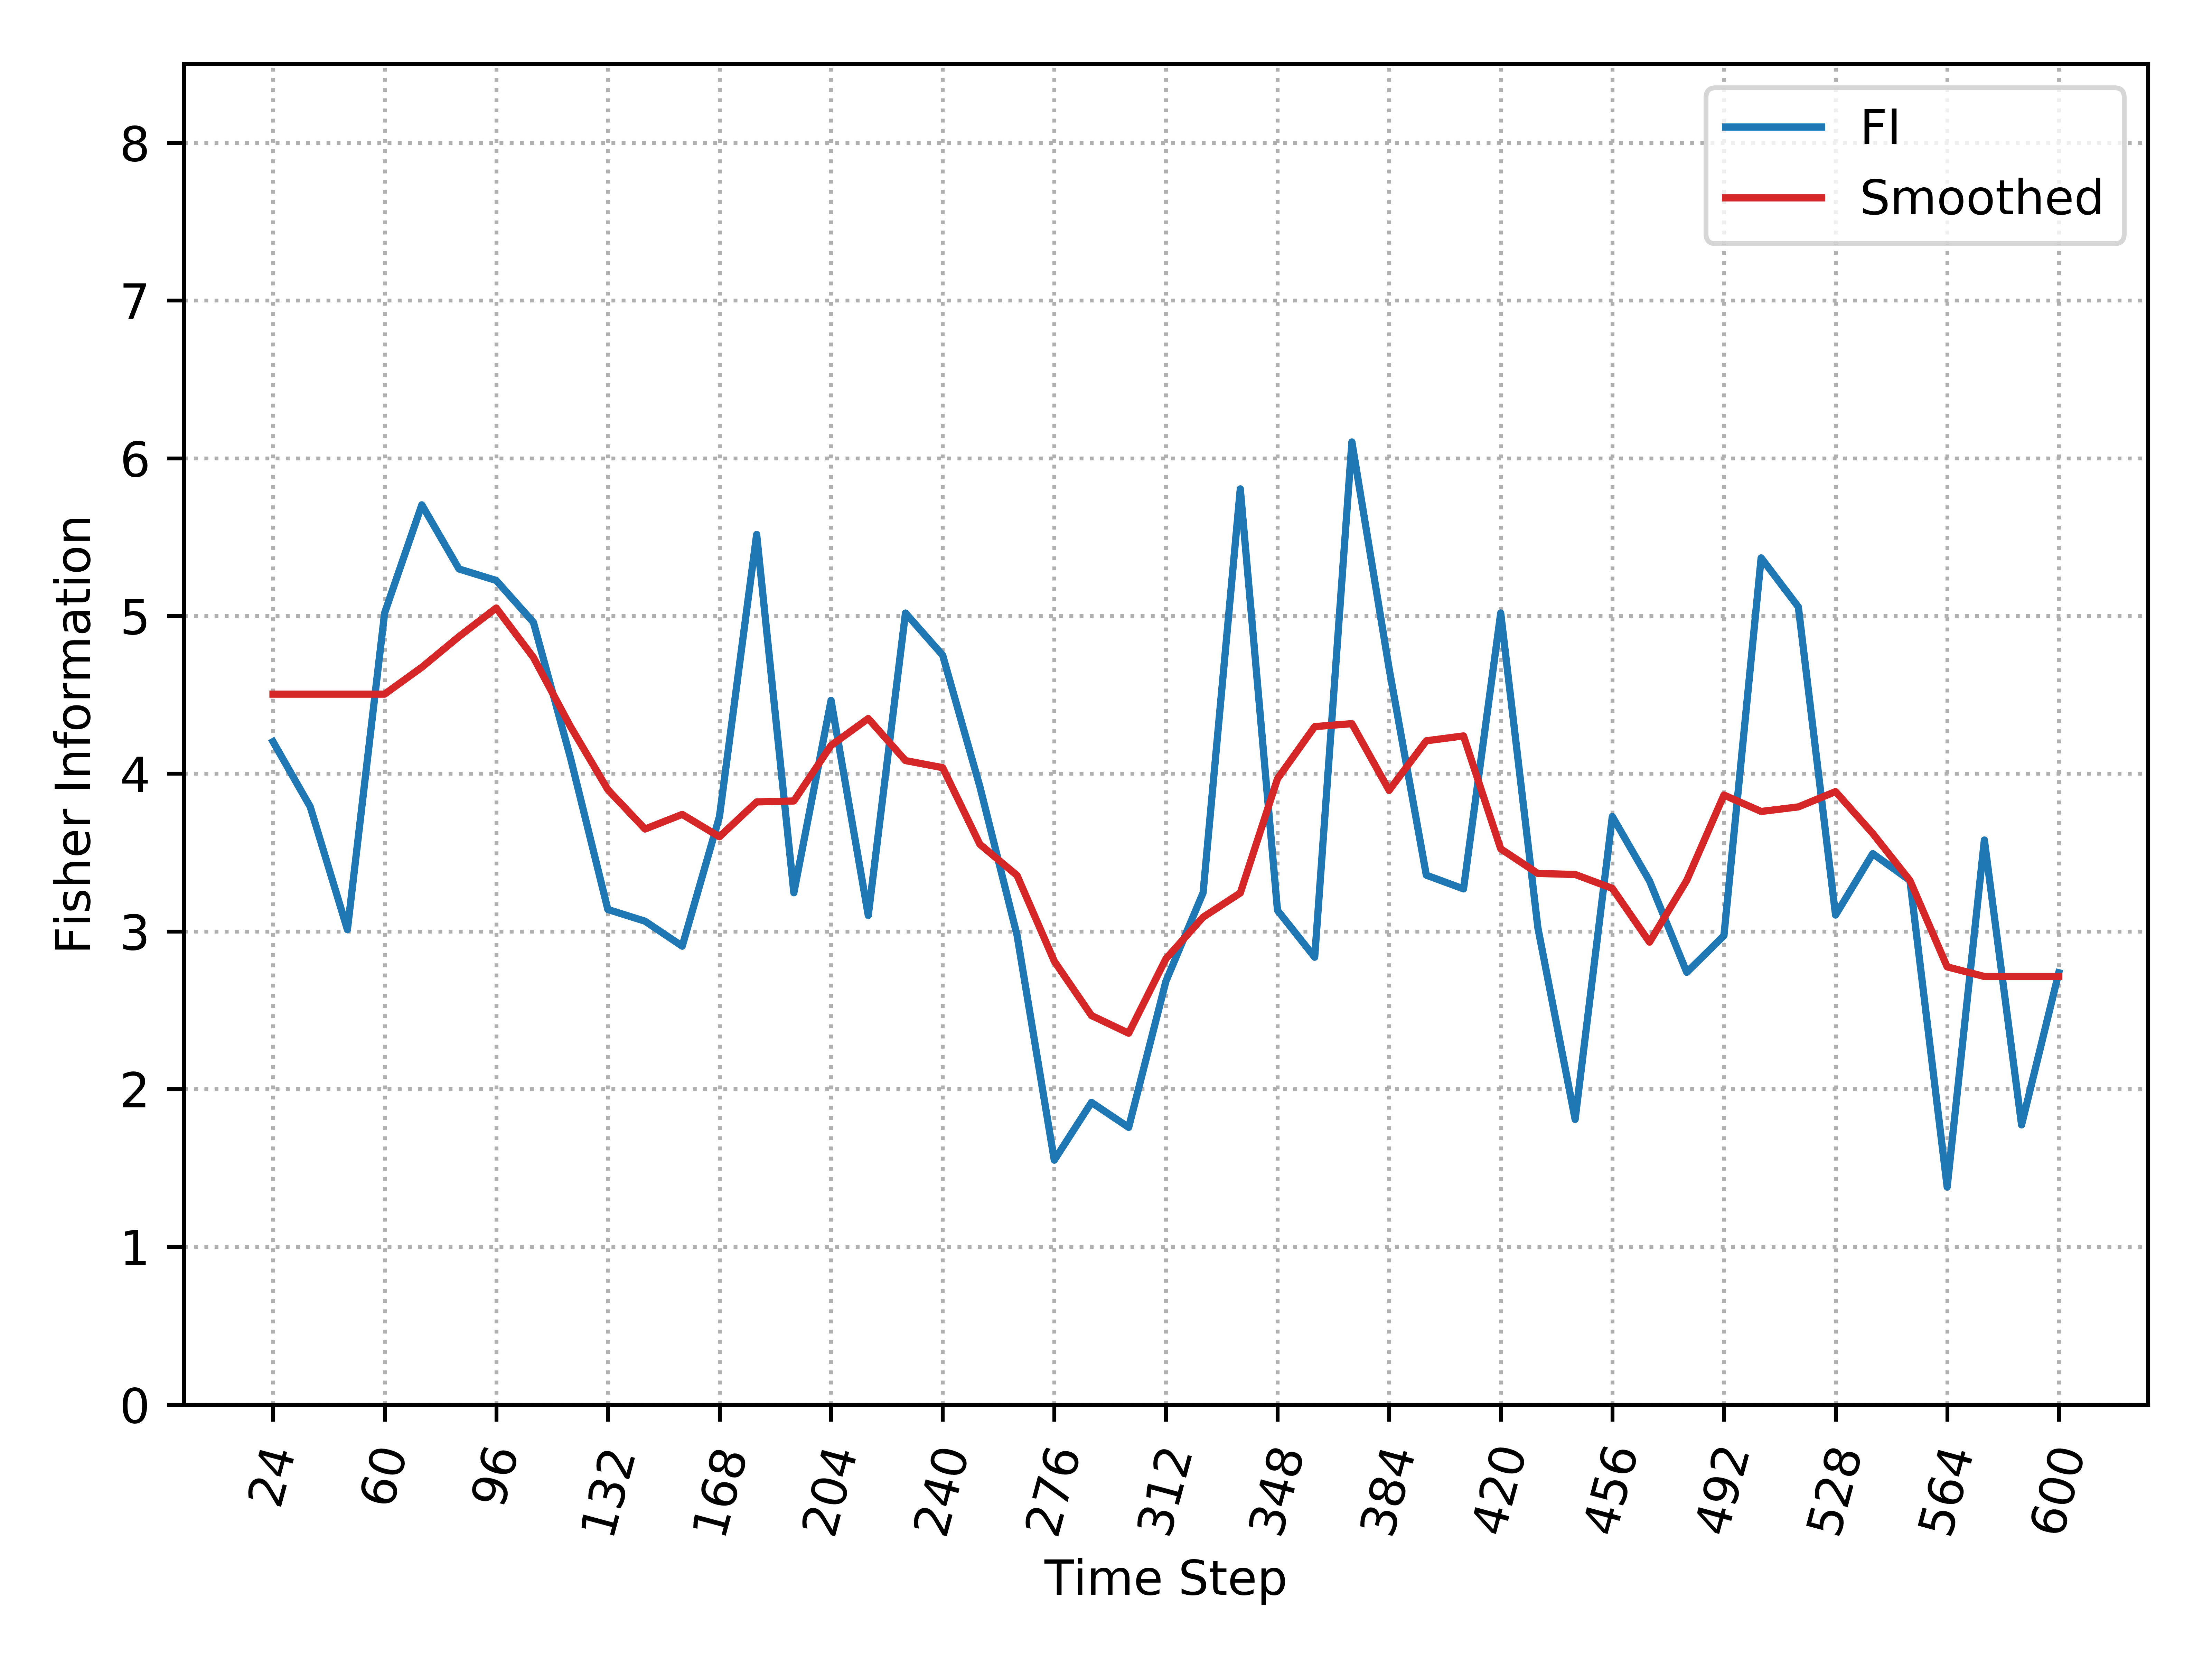

The table this chart was drawn from, first rows:
, Time_Step, FI, Smooth_FI
0, 24, 4.203, 4.504
1, 36, 3.791, 4.504
2, 48, 3.011, 4.504
3, 60, 5.019, 4.504
4, 72, 5.705, 4.675
5, 84, 5.298, 4.869
6, 96, 5.225, 5.05
7, 108, 4.96, 4.737
8, 120, 4.097, 4.297
9, 132, 3.139, 3.899
10, 144, 3.065, 3.649
11, 156, 2.906, 3.742
12, 168, 3.728, 3.6
13, 180, 5.517, 3.821
14, 192, 3.245, 3.827
15, 204, 4.465, 4.179
16, 216, 3.101, 4.35
17, 228, 5.019, 4.083
18, 240, 4.751, 4.038
19, 252, 3.918, 3.552
20, 264, 2.975, 3.355
21, 276, 1.55, 2.811
22, 288, 1.916, 2.467
23, 300, 1.757, 2.354
24, 312, 2.683, 2.826
25, 324, 3.245, 3.09
26, 336, 5.806, 3.244
27, 348, 3.134, 3.968
28, 360, 2.836, 4.298
29, 372, 6.103, 4.317
30, 384, 4.667, 3.894
31, 396, 3.357, 4.208
32, 408, 3.269, 4.239
33, 420, 5.019, 3.524
34, 432, 3.022, 3.367
35, 444, 1.808, 3.361
36, 456, 3.729, 3.273
37, 468, 3.32, 2.932
38, 480, 2.741, 3.323
39, 492, 2.973, 3.865
40, 504, 5.368, 3.76
41, 516, 5.057, 3.789
42, 528, 3.104, 3.886
43, 540, 3.493, 3.621
44, 552, 3.323, 3.322
45, 564, 1.379, 2.775
46, 576, 3.579, 2.714
47, 588, 1.773, 2.714
48, 600, 2.738, 2.714
